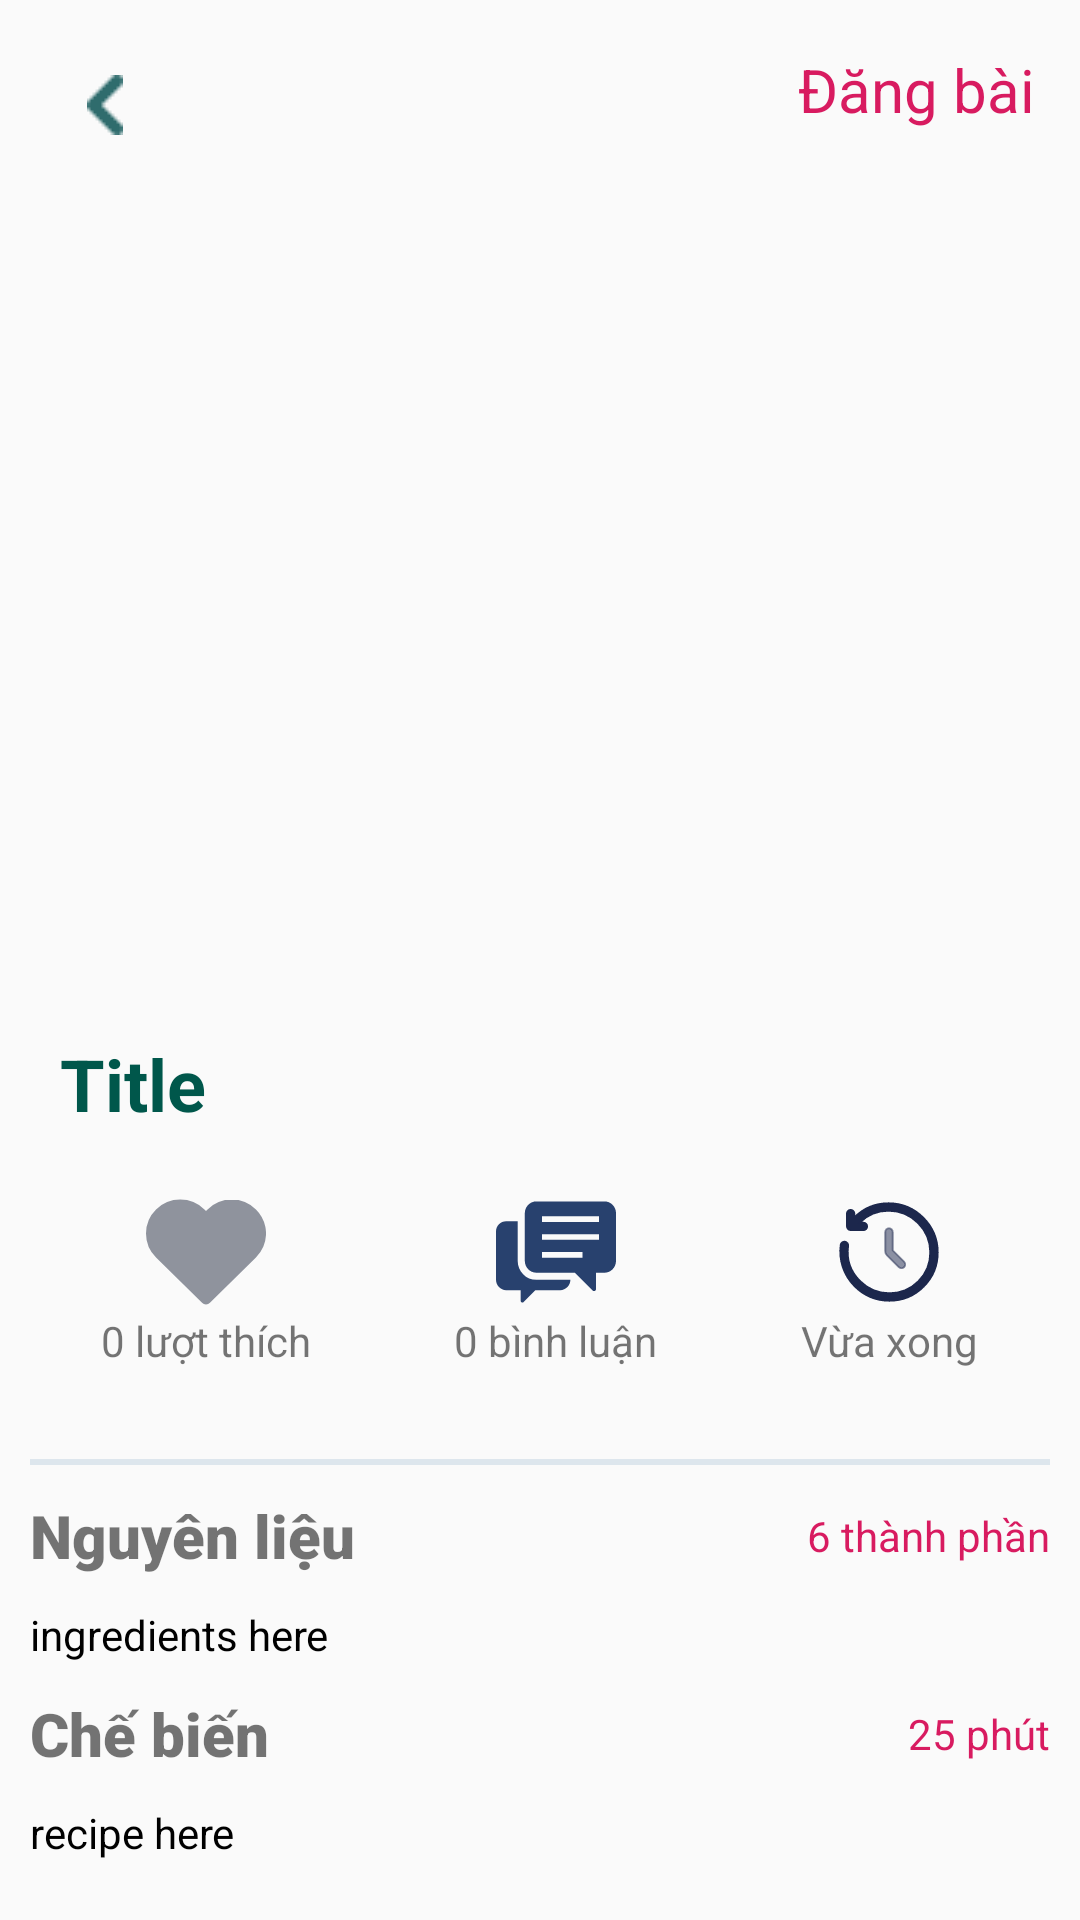

Produce the Android XML layout that renders to this screen, including the resource entries it uses.
<!-- AndroidManifest.xml: application theme AppTheme -->
<!-- res/layout/create_post_4.xml -->
<LinearLayout xmlns:android="http://schemas.android.com/apk/res/android"
	android:layout_width="match_parent"
	android:layout_height="match_parent"
	xmlns:app="http://schemas.android.com/apk/res-auto"
	android:orientation="vertical">

	<RelativeLayout
		android:layout_width="match_parent"
		android:layout_height="wrap_content"
		android:orientation="horizontal"
		android:layout_marginHorizontal="15dp"
		android:layout_marginTop="5dp">

		<ImageView android:id="@+id/back_button"
			android:src="@drawable/vector_ek1"
			android:layout_width="40dp"
			android:layout_height="40dp"
			android:padding="10dp"
			android:layout_marginTop="10dp"
			android:layout_alignParentLeft="true"/>

		<TextView android:id="@+id/next_steps_btn"
			android:layout_width="wrap_content"
			android:layout_height="wrap_content"
			android:textSize="20sp"
			android:textColor="@color/colorAccent"
			android:layout_alignParentRight="true"
			android:layout_centerVertical="true"
			android:text="@string/upload_string" />

	</RelativeLayout>


	<androidx.core.widget.NestedScrollView
		android:layout_width="match_parent"
		android:layout_height="635dp"
		app:layout_behavior="com.google.android.material.appbar.AppBarLayout$ScrollingViewBehavior"
		android:padding="10dp"
		android:clipToPadding="false">

		<LinearLayout
			android:layout_width="match_parent"
			android:layout_height="wrap_content"
			android:orientation="vertical">

			<ImageView
				android:id="@+id/preview_image"
				android:layout_width="match_parent"
				android:layout_height="270dp"
				android:adjustViewBounds="true"
				android:background="@drawable/no_preview"
				android:scaleType="centerCrop">
			</ImageView>

			<TextView
				android:layout_width="match_parent"
				android:layout_height="wrap_content"
				android:id="@+id/preview_title"
				android:text="Title"
				android:textSize="24sp"
				android:textStyle="bold"
				android:textColor="@color/colorPrimaryDark"
				android:padding="10dp">
			</TextView>

			<LinearLayout
				android:layout_width="match_parent"
				android:layout_height="wrap_content"
				android:orientation="horizontal"
				android:layout_marginVertical="10dp">

				<LinearLayout
					android:layout_width="wrap_content"
					android:layout_height="wrap_content"
					android:layout_weight="1"
					android:gravity="center"
					android:orientation="vertical">
					<ImageView
						android:layout_width="40dp"
						android:layout_height="40dp"
						android:id="@+id/react_btn"
						android:background="@drawable/react">
					</ImageView>

					<TextView
						android:layout_width="wrap_content"
						android:layout_height="wrap_content"
						android:text="0 lượt thích"
						android:layout_gravity="center">
					</TextView>
				</LinearLayout>

				<LinearLayout
					android:layout_width="wrap_content"
					android:layout_height="wrap_content"
					android:orientation="vertical"
					android:gravity="center"
					android:layout_weight="1">
					<ImageView
						android:layout_width="40dp"
						android:layout_height="40dp"
						android:src="@drawable/cmt" />

					<TextView
						android:layout_width="wrap_content"
						android:layout_height="wrap_content"
						android:gravity="center"
						android:text="0 bình luận" />
				</LinearLayout>

				<LinearLayout
					android:layout_width="wrap_content"
					android:layout_height="wrap_content"
					android:orientation="vertical"
					android:gravity="center"
					android:layout_weight="1">
					<ImageView
						android:layout_width="40dp"
						android:layout_height="40dp"
						android:src="@drawable/clock" />
					<TextView
						android:layout_width="wrap_content"
						android:layout_height="wrap_content"
						android:gravity="center"
						android:text="Vừa xong" />
				</LinearLayout>
			</LinearLayout>

			<View
				android:layout_width="match_parent"
				android:layout_height="2dp"
				android:background="@color/gray"
				android:layout_marginTop="20dp">
			</View>

			<LinearLayout
				android:layout_width="match_parent"
				android:layout_height="wrap_content"
				android:layout_marginVertical="10dp">

				<TextView
					android:layout_width="match_parent"
					android:layout_height="wrap_content"
					android:text="@string/ingredients"
					android:textSize="20sp"
					android:fontFamily="sans-serif-black"
					android:layout_weight="1">
				</TextView>

				<TextView
					android:layout_width="match_parent"
					android:layout_height="wrap_content"
					android:id="@+id/ingredients_count"
					android:text="6 thành phần"
					android:textColor="@color/colorAccent"
					android:gravity="end"
					android:layout_gravity="center"
					android:layout_weight="1">
				</TextView>
			</LinearLayout>


			<TextView
				android:id="@+id/ingredients_text"
				android:layout_width="match_parent"
				android:layout_height="wrap_content"
				android:text="ingredients here"
				android:textColor="@color/black"
				android:fontFamily="sans-serif"
				android:lineSpacingMultiplier="1.2"/>

			<LinearLayout
				android:layout_width="match_parent"
				android:layout_height="wrap_content">

				<TextView
					android:layout_width="match_parent"
					android:layout_height="wrap_content"
					android:text="@string/recipe"
					android:layout_marginVertical="10dp"
					android:textSize="20sp"
					android:fontFamily="sans-serif-black"
					android:layout_weight="1">
				</TextView>

				<TextView
					android:layout_width="match_parent"
					android:layout_height="wrap_content"
					android:id="@+id/time_to_make_text"
					android:text="25 phút"
					android:textColor="@color/colorAccent"
					android:gravity="end"
					android:layout_gravity="center"
					android:layout_weight="1">
				</TextView>
			</LinearLayout>


			<TextView
				android:id="@+id/recipe_text"
				android:layout_width="match_parent"
				android:layout_height="wrap_content"
				android:text="recipe here"
				android:textColor="@color/black"
				android:fontFamily="sans-serif"
				android:lineSpacingMultiplier="1.2">
			</TextView>
		</LinearLayout>

	</androidx.core.widget.NestedScrollView>

</LinearLayout>
<!-- resources referenced by this layout -->
<resources>
  <color name="black">#FF000000</color>
  <color name="colorAccent">#D81B60</color>
  <color name="colorPrimaryDark">#00574B</color>
  <color name="gray">#DDE6ED</color>
  <!-- drawable cmt (drawable) -->
  <vector android:height="20dp" android:viewportHeight="512"
      android:viewportWidth="512" android:width="20dp" xmlns:android="http://schemas.android.com/apk/res/android">
      <path android:fillColor="#28416E" android:pathData="M92.57,294.24V124.34H43.28C19.45,124.34 0,144.21 0,168.47v206.44c0,24.25 19.45,44.13 43.28,44.13h62v45.47c0,3.04 1.82,5.78 4.56,6.93c2.74,1.15 5.96,0.49 8.02,-1.64l49.84,-50.76h106.49c23.83,0 43.28,-19.88 43.28,-44.13v-0.06H172.26C128.31,374.85 92.57,338.68 92.57,294.24z"/>
      <path android:fillColor="#28416E" android:pathData="M462.72,40H172.26c-27.1,0 -49.28,22.59 -49.28,50.2v204.04c0,27.61 22.18,50.2 49.28,50.2h164.67l75.35,76.03c2.4,2.44 6,3.17 9.14,1.85c3.13,-1.32 5.18,-4.43 5.18,-7.89v-70h36.13c27.11,0 49.28,-22.59 49.28,-50.2V90.2C512,62.59 489.82,40 462.72,40zM369.16,280.11H195.92v-24.32h173.24V280.11zM439.06,204.13H195.92v-24.31h243.14V204.13zM439.06,128.14H195.92v-24.32h243.14V128.14z"/>
  </vector>
  <!-- drawable react (drawable) -->
  <vector android:height="20dp" android:viewportHeight="16"
      android:viewportWidth="16" android:width="20dp" xmlns:android="http://schemas.android.com/apk/res/android">
      <path android:fillColor="#8F939D" android:pathData="M11.434,1a4.604,4.604 0,0 0,-3.226 1.322L8,2.527l-0.208,-0.205A4.589,4.589 0,0 0,4.566 1,4.589 4.589,0 0,0 1.34,2.322 4.5,4.5 0,0 0,0 5.522a4.5,4.5 0,0 0,1.34 3.2l6.133,6.061a0.75,0.75 0,0 0,1.054 0l6.132,-6.06a4.52,4.52 0,0 0,0.992 -1.467,4.482 4.482,0 0,0 -0.992,-4.934A4.604,4.604 0,0 0,11.433 1z"/>
  </vector>
  <string name="ingredients">Nguyên liệu</string>
  <string name="recipe">Chế biến</string>
  <string name="upload_string">Đăng bài</string>
  <style name="AppTheme" parent="Theme.AppCompat.Light.NoActionBar">
  		<item name="colorPrimary">@color/colorPrimary</item>
  		<item name="colorPrimaryDark">@color/colorPrimaryDark</item>
  		<item name="colorAccent">@color/colorAccent</item>
  		<item name="android:statusBarColor">@color/black</item>
  		<item name="android:textViewStyle">@style/RobotoTextViewStyle</item>
  		<item name="buttonStyle">@style/RobotoButtonStyle</item>
  	</style>
  <color name="colorPrimary">#008577</color>
  <style name="RobotoTextViewStyle" parent="android:Widget.TextView">
  		<item name="android:fontFamily">sans-serif</item>
  	</style>
  <style name="RobotoButtonStyle" parent="android:Widget.Holo.Button">
  		<item name="android:fontFamily">sans-serif</item>
  	</style>
</resources>
